The GitHub repository RobertMercieca/Dissertation contains a labelled image folder "diseases" with 9 categories: apple apple scab, apple cedar apple rust, apple healthy, grape black rot, grape esca black measles, grape healthy, potato early blight, potato late blight, potato healthy. Examples follow, each with its label.

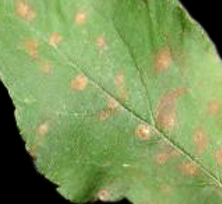
Label: apple cedar apple rust

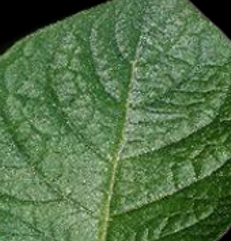
Label: potato healthy

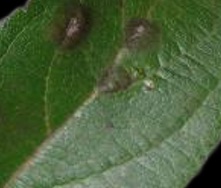
Label: apple apple scab

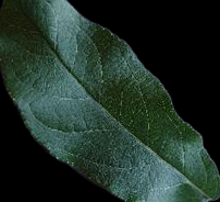
Label: apple healthy

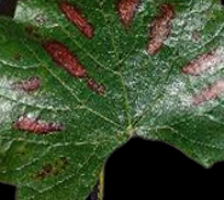
Label: grape esca black measles

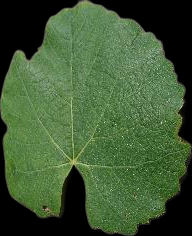
Label: grape healthy
